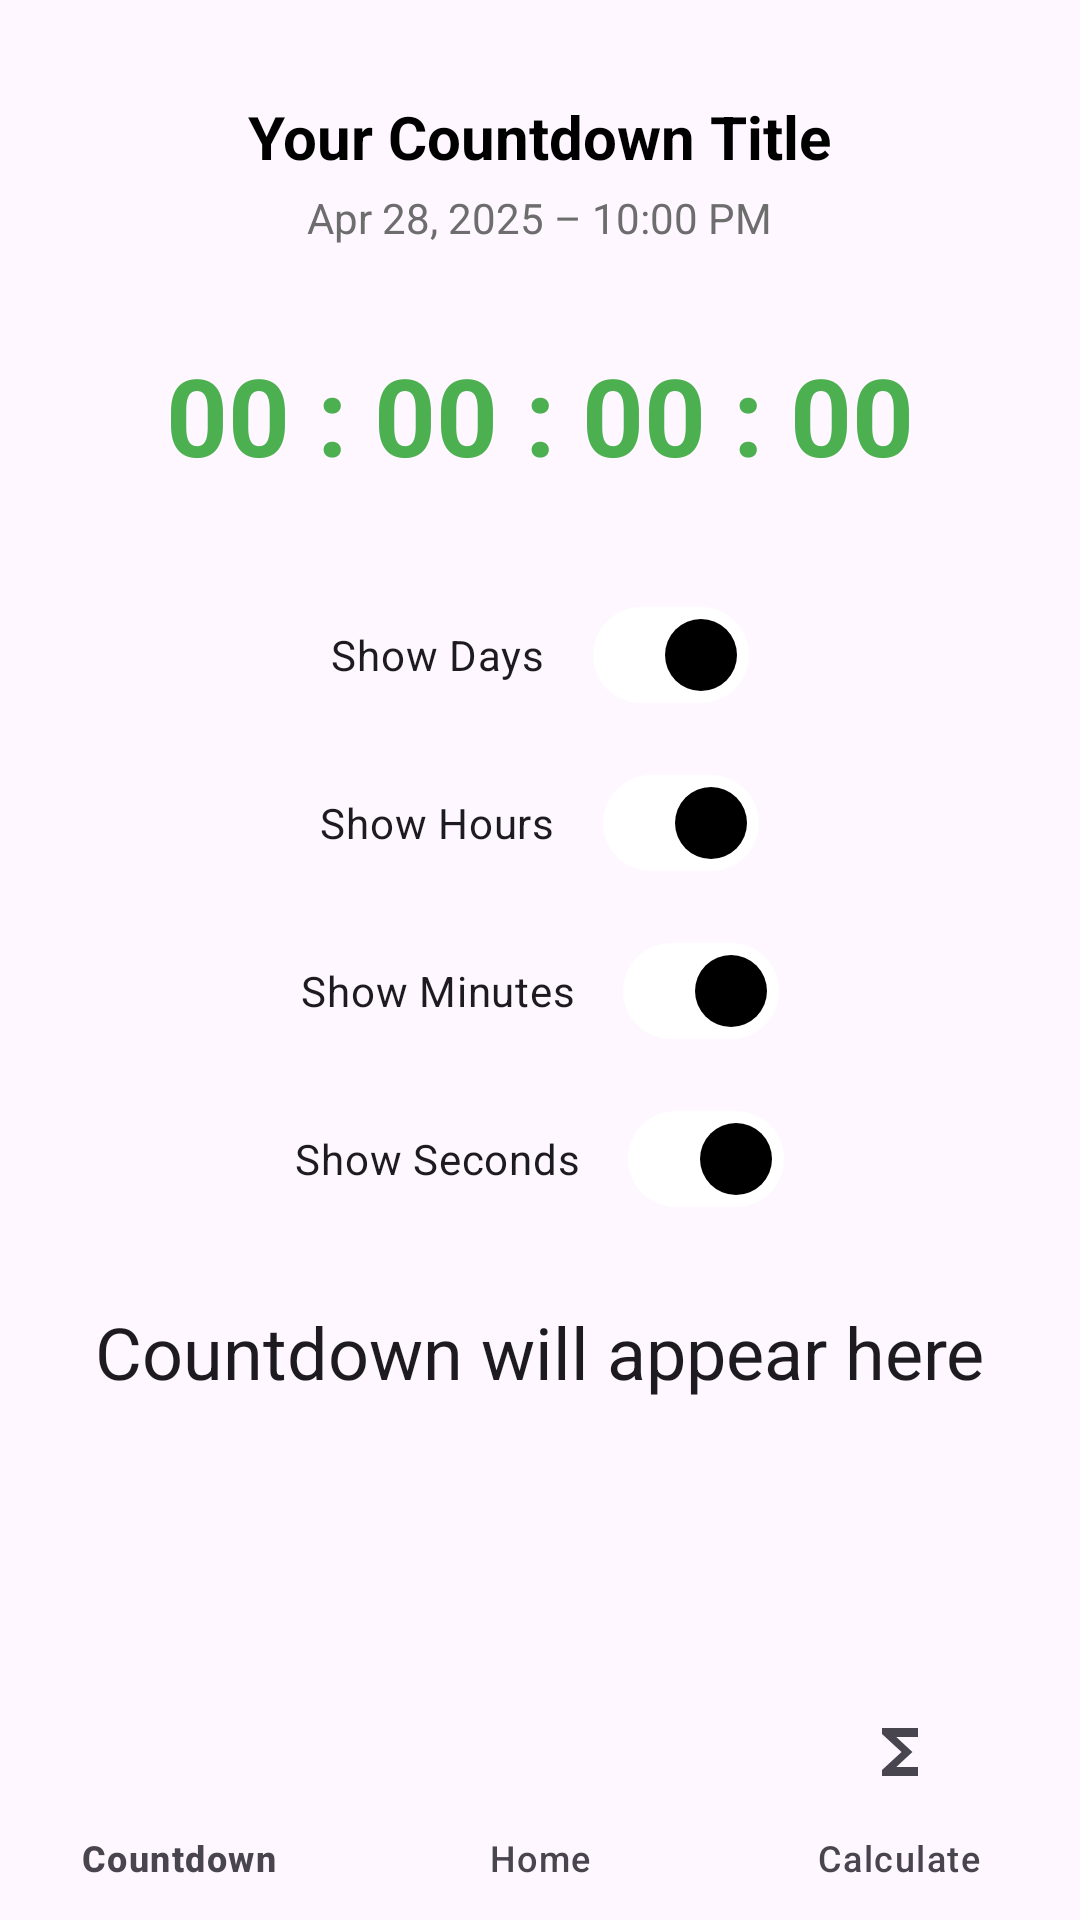

Here is an Android app screen rendered from its layout file. Give the layout XML and the strings, colors and styles it references.
<!-- AndroidManifest.xml: application theme Theme.FinalTick -->
<!-- res/layout/activity_countdown.xml -->
<?xml version="1.0" encoding="utf-8"?>
<androidx.constraintlayout.widget.ConstraintLayout xmlns:android="http://schemas.android.com/apk/res/android"
    xmlns:app="http://schemas.android.com/apk/res-auto"
    android:layout_width="match_parent"
    android:layout_height="match_parent"
    android:background="?android:attr/colorBackground">

    
    <include
        layout="@layout/header_countdown"
        android:id="@+id/headerInclude"
        android:layout_width="0dp"
        android:layout_height="wrap_content"
        app:layout_constraintTop_toTopOf="parent"
        app:layout_constraintStart_toStartOf="parent"
        app:layout_constraintEnd_toEndOf="parent" />

    
    <ScrollView
        android:id="@+id/scrollViewCountdown"
        android:layout_width="0dp"
        android:layout_height="0dp"
        android:padding="24dp"
        android:fillViewport="true"
        app:layout_constraintTop_toBottomOf="@id/headerInclude"
        app:layout_constraintBottom_toTopOf="@id/bottomNav"
        app:layout_constraintStart_toStartOf="parent"
        app:layout_constraintEnd_toEndOf="parent">

        <LinearLayout
            android:layout_width="match_parent"
            android:layout_height="wrap_content"
            android:orientation="vertical"
            android:gravity="center_horizontal">

            
            <TextView
                android:id="@+id/tvCountdownTimer"
                android:layout_width="wrap_content"
                android:layout_height="wrap_content"
                android:text="00 : 00 : 00 : 00"
                android:textColor="@color/colorSuccess"
                android:textSize="36sp"
                android:textStyle="bold"
                android:layout_marginBottom="24dp" />

            
            <com.google.android.material.materialswitch.MaterialSwitch
                android:id="@+id/cbDays"
                android:layout_width="wrap_content"
                android:layout_height="wrap_content"
                android:text="Show Days"
                android:checked="true"
                android:textColor="?attr/colorOnBackground"
                android:layout_marginTop="8dp"/>

            <com.google.android.material.materialswitch.MaterialSwitch
                android:id="@+id/cbHours"
                android:layout_width="wrap_content"
                android:layout_height="wrap_content"
                android:text="Show Hours"
                android:checked="true"
                android:textColor="?attr/colorOnBackground"
                android:layout_marginTop="8dp"/>

            <com.google.android.material.materialswitch.MaterialSwitch
                android:id="@+id/cbMinutes"
                android:layout_width="wrap_content"
                android:layout_height="wrap_content"
                android:text="Show Minutes"
                android:checked="true"
                android:textColor="?attr/colorOnBackground"
                android:layout_marginTop="8dp"/>

            <com.google.android.material.materialswitch.MaterialSwitch
                android:id="@+id/cbSeconds"
                android:layout_width="wrap_content"
                android:layout_height="wrap_content"
                android:text="Show Seconds"
                android:checked="true"
                android:textColor="?attr/colorOnBackground"
                android:layout_marginTop="8dp"/>

            
            <TextView
                android:id="@+id/countdownText"
                android:layout_width="wrap_content"
                android:layout_height="wrap_content"
                android:text="Countdown will appear here"
                android:textColor="?attr/colorOnBackground"
                android:textSize="24sp"
                android:layout_marginTop="24dp"/>
        </LinearLayout>
    </ScrollView>

    
    <com.google.android.material.bottomnavigation.BottomNavigationView
        android:id="@+id/bottomNav"
        android:layout_width="match_parent"
        android:layout_height="wrap_content"
        android:background="?attr/colorSurface"
        android:elevation="8dp"
        app:menu="@menu/bottom_nav_menu"
        app:itemIconTint="?attr/colorOnSurfaceVariant"
        app:itemTextColor="?attr/colorOnSurfaceVariant"
        app:labelVisibilityMode="labeled"
        app:itemRippleColor="?attr/colorPrimary"
        app:layout_constraintBottom_toBottomOf="parent"
        app:layout_constraintStart_toStartOf="parent"
        app:layout_constraintEnd_toEndOf="parent" />
</androidx.constraintlayout.widget.ConstraintLayout>
<!-- res/layout/header_countdown.xml (included above) -->
<?xml version="1.0" encoding="utf-8"?>
<LinearLayout xmlns:android="http://schemas.android.com/apk/res/android"
    android:id="@+id/headerLayout"
    android:layout_width="match_parent"
    android:layout_height="wrap_content"
    android:orientation="vertical"
    android:gravity="center_horizontal"
    android:paddingTop="32dp"
    android:paddingBottom="8dp"
    android:paddingStart="24dp"
    android:paddingEnd="24dp">

    <TextView
        android:id="@+id/tvHeaderTitle"
        android:layout_width="wrap_content"
        android:layout_height="wrap_content"
        android:text="Your Countdown Title"
        android:textSize="20sp"
        android:textStyle="bold"
        android:textColor="@color/onSurface" />

    <TextView
        android:id="@+id/tvHeaderDateTime"
        android:layout_width="wrap_content"
        android:layout_height="wrap_content"
        android:text="Apr 28, 2025 – 10:00 PM"
        android:textSize="14sp"
        android:textColor="@color/onSurfaceVariant"
        android:layout_marginTop="4dp" />
</LinearLayout>
<!-- resources referenced by this layout -->
<resources>
  <color name="colorSuccess">#4CAF50</color>
  <color name="onSurface">#000000</color>
  <color name="onSurfaceVariant">#6D6D6D</color>
  <style name="Theme.FinalTick" parent="Theme.Material3.DayNight.NoActionBar">
          <item name="android:windowBackground">@android:color/black</item>
          <item name="colorPrimary">@android:color/white</item>
          <item name="colorOnPrimary">@android:color/black</item>
          <item name="android:textColor">@android:color/white</item>
      </style>
</resources>
